3-way image classification set "Potato Leaf Disease" from GitHub (rifqicharisma/Belajar_Ai); label vocabulary: early blight, healthy, late blight.

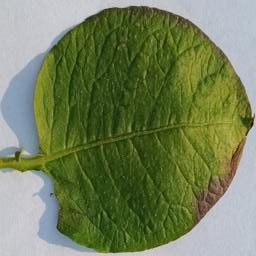
Label: late blight

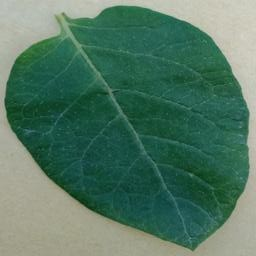
Label: healthy

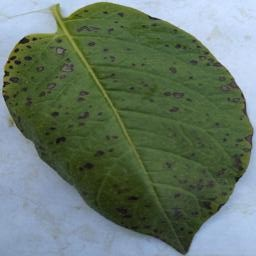
Label: early blight

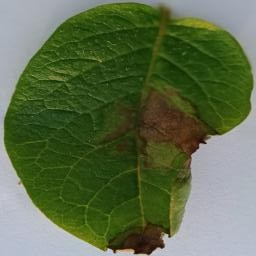
Label: late blight

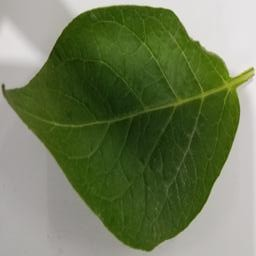
Label: healthy

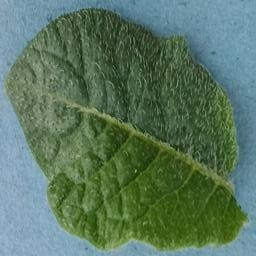
Label: healthy
